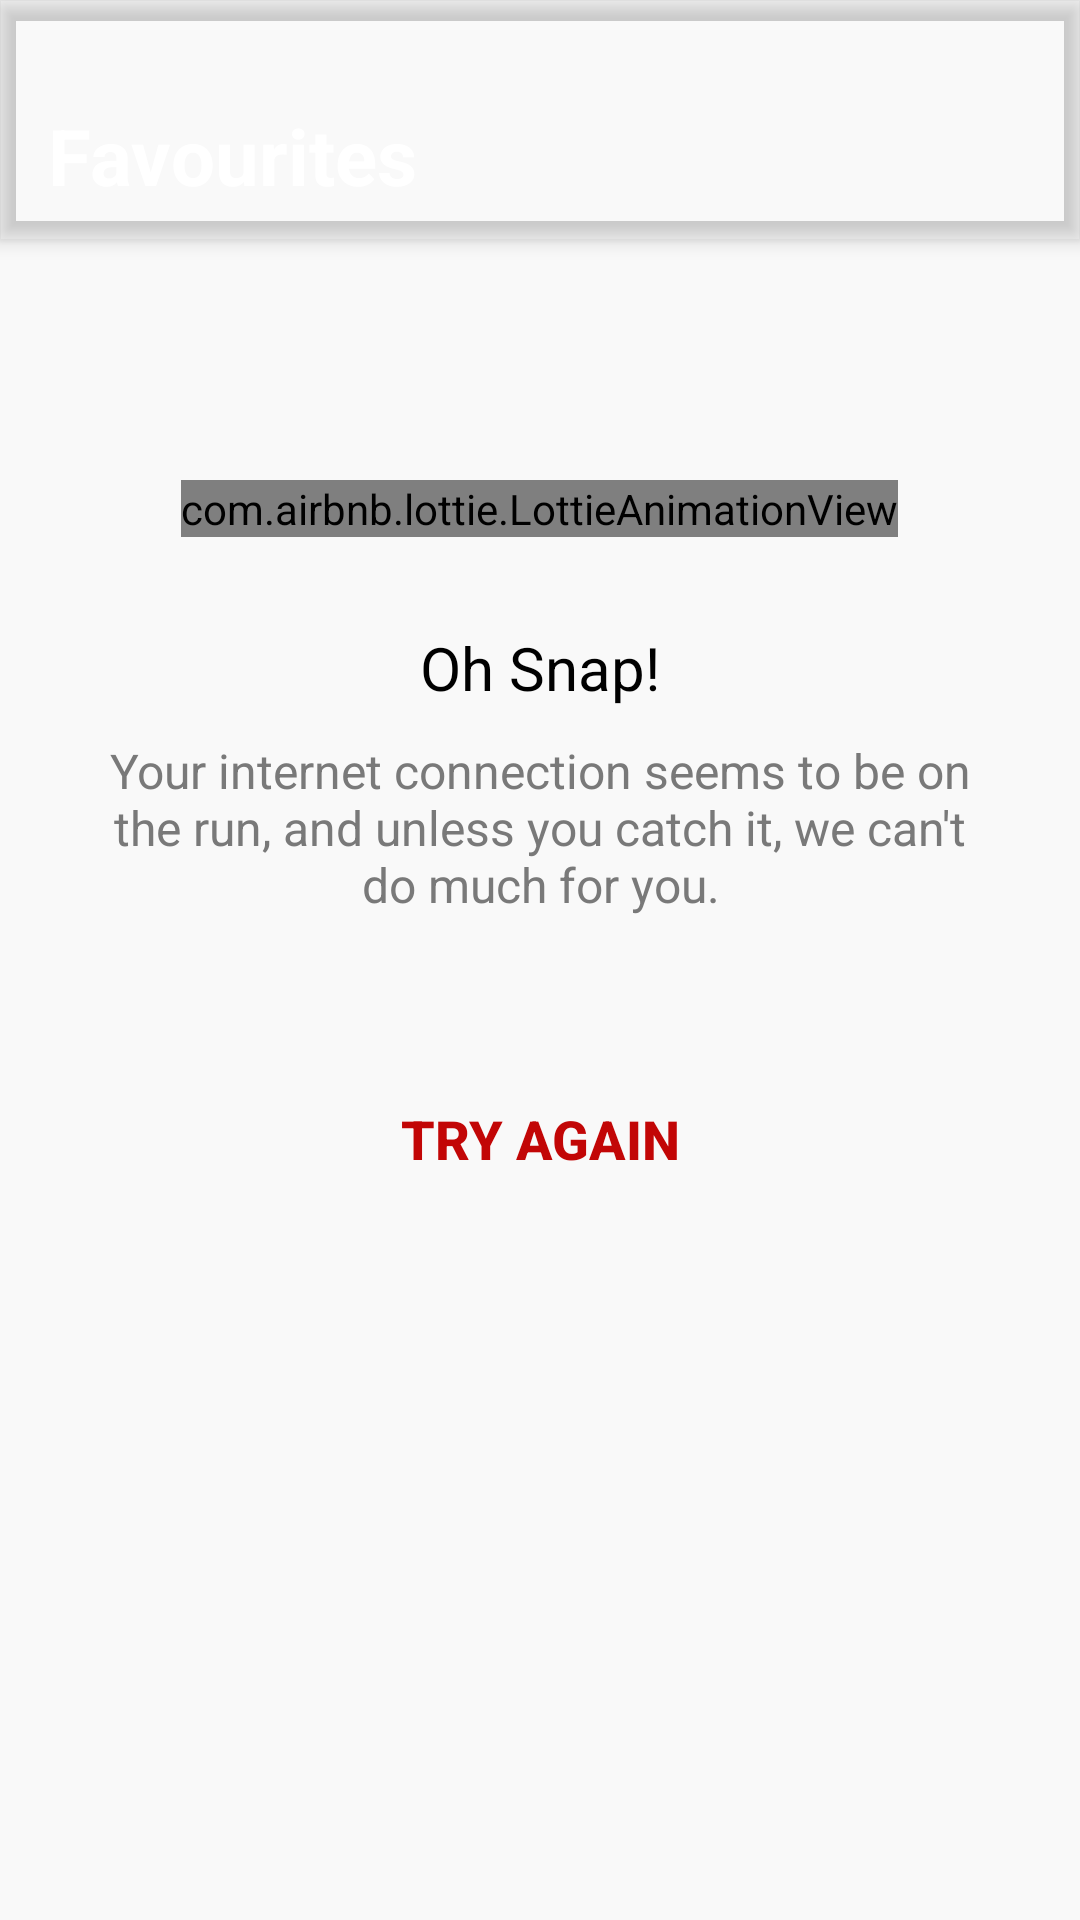

Write the Android layout XML for this screen, with the resource values it uses.
<!-- AndroidManifest.xml: activity theme AppTheme.NoActionBar -->
<!-- res/layout/activity_favourites.xml -->
<?xml version="1.0" encoding="utf-8"?>
<android.support.design.widget.CoordinatorLayout
    android:id="@+id/base"
    xmlns:android="http://schemas.android.com/apk/res/android"
    xmlns:app="http://schemas.android.com/apk/res-auto"
    xmlns:tools="http://schemas.android.com/tools"
    android:layout_width="match_parent"
    android:layout_height="match_parent"
    android:background="@color/bg_gray"
    tools:context=".modules.favourites.FavouritesActivity">

    <android.support.design.widget.AppBarLayout
        android:layout_width="match_parent"
        android:layout_height="wrap_content"
        android:background="@drawable/toolbar_gradient"
        android:theme="@style/AppTheme.AppBarOverlay">

        <android.support.v7.widget.Toolbar
            android:id="@+id/toolbar"
            android:layout_width="match_parent"
            android:layout_height="?attr/actionBarSize"
            android:layout_marginTop="24dp"
            android:layout_weight="1"
            app:popupTheme="@style/AppTheme.PopupOverlay">

            <TextView
                android:id="@+id/title_tv"
                android:layout_width="wrap_content"
                android:layout_height="wrap_content"
                android:layout_centerVertical="true"
                android:layout_marginLeft="16dp"
                android:layout_toRightOf="@id/logo_iv"
                android:fontFamily="sans-serif"
                android:text="@string/favourites"
                android:textColor="@color/white"
                android:textSize="26sp"
                android:textStyle="bold" />

        </android.support.v7.widget.Toolbar>

    </android.support.design.widget.AppBarLayout>

    <include layout="@layout/content_favourites" />

</android.support.design.widget.CoordinatorLayout>
<!-- res/layout/content_favourites.xml (included above) -->
<?xml version="1.0" encoding="utf-8"?>
<RelativeLayout xmlns:android="http://schemas.android.com/apk/res/android"
    xmlns:app="http://schemas.android.com/apk/res-auto"
    xmlns:tools="http://schemas.android.com/tools"
    android:layout_width="match_parent"
    android:layout_height="match_parent"
    app:layout_behavior="@string/appbar_scrolling_view_behavior"
    tools:context=".modules.favourites.FavouritesActivity"
    tools:showIn="@layout/activity_favourites">

    <android.support.v7.widget.RecyclerView
        android:id="@+id/favourites_rl"
        android:layout_width="match_parent"
        android:layout_height="match_parent"
        android:clipToPadding="false"
        android:paddingBottom="10dp"
        android:paddingTop="10dp" />

    <include
        android:id="@+id/error_layout"
        layout="@layout/item_error"
        android:layout_width="match_parent"
        android:layout_height="match_parent"
        android:layout_marginTop="50dp" />

</RelativeLayout>
<!-- res/layout/item_error.xml (included above) -->
<?xml version="1.0" encoding="utf-8"?>
<RelativeLayout
    xmlns:android="http://schemas.android.com/apk/res/android"
    xmlns:app="http://schemas.android.com/apk/res-auto"
    android:layout_width="match_parent"
    android:layout_height="match_parent"
    android:orientation="vertical">

    <com.airbnb.lottie.LottieAnimationView
        android:id="@+id/error_lav"
        android:layout_width="wrap_content"
        android:layout_height="wrap_content"
        android:layout_centerHorizontal="true"
        android:layout_marginTop="30dp"
        app:lottie_autoPlay="true"
        app:lottie_loop="true"
        app:lottie_scale="1.5"
        app:lottie_rawRes="@raw/error_message"
        app:lottie_repeatMode="restart" />

    <TextView
        android:id="@+id/error_title_tv"
        android:layout_width="wrap_content"
        android:layout_height="wrap_content"
        android:layout_below="@id/error_lav"
        android:layout_centerHorizontal="true"
        android:layout_marginTop="30dp"
        android:gravity="center"
        android:text="@string/oh_snap"
        android:textColor="@color/black"
        android:textSize="20sp" />

    <TextView
        android:id="@+id/error_message_tv"
        android:layout_width="wrap_content"
        android:layout_height="wrap_content"
        android:layout_below="@id/error_title_tv"
        android:layout_centerHorizontal="true"
        android:layout_marginLeft="30dp"
        android:layout_marginRight="30dp"
        android:layout_marginTop="10dp"
        android:gravity="center"
        android:text="@string/no_internet_error_message"
        android:textColor="@color/error_gray"
        android:textSize="16sp" />

    <Button
        android:id="@+id/error_button"
        style="@style/Widget.AppCompat.Button.Borderless"
        android:layout_width="wrap_content"
        android:layout_height="wrap_content"
        android:layout_below="@id/error_message_tv"
        android:layout_centerHorizontal="true"
        android:layout_marginTop="50dp"
        android:text="@string/try_again"
        android:textColor="@color/error_red"
        android:textSize="18sp"
        android:textStyle="bold" />

</RelativeLayout>
<!-- resources referenced by this layout -->
<resources>
  <color name="bg_gray">#f9f9f9</color>
  <color name="black">#000</color>
  <color name="error_gray">#797979</color>
  <color name="error_red">#c20606</color>
  <color name="white">#fff</color>
  <string name="favourites">Favourites</string>
  <string name="no_internet_error_message">Your internet connection seems to be on the run, and unless you catch it, we can\'t do much for you.</string>
  <string name="oh_snap">Oh Snap!</string>
  <string name="try_again">Try Again</string>
  <style name="AppTheme.AppBarOverlay" parent="ThemeOverlay.AppCompat.Dark.ActionBar" />
  <style name="AppTheme.PopupOverlay" parent="ThemeOverlay.AppCompat.Light" />
  <style name="AppTheme.NoActionBar">
          <item name="windowActionBar">false</item>
          <item name="windowNoTitle">true</item>
      </style>
</resources>
